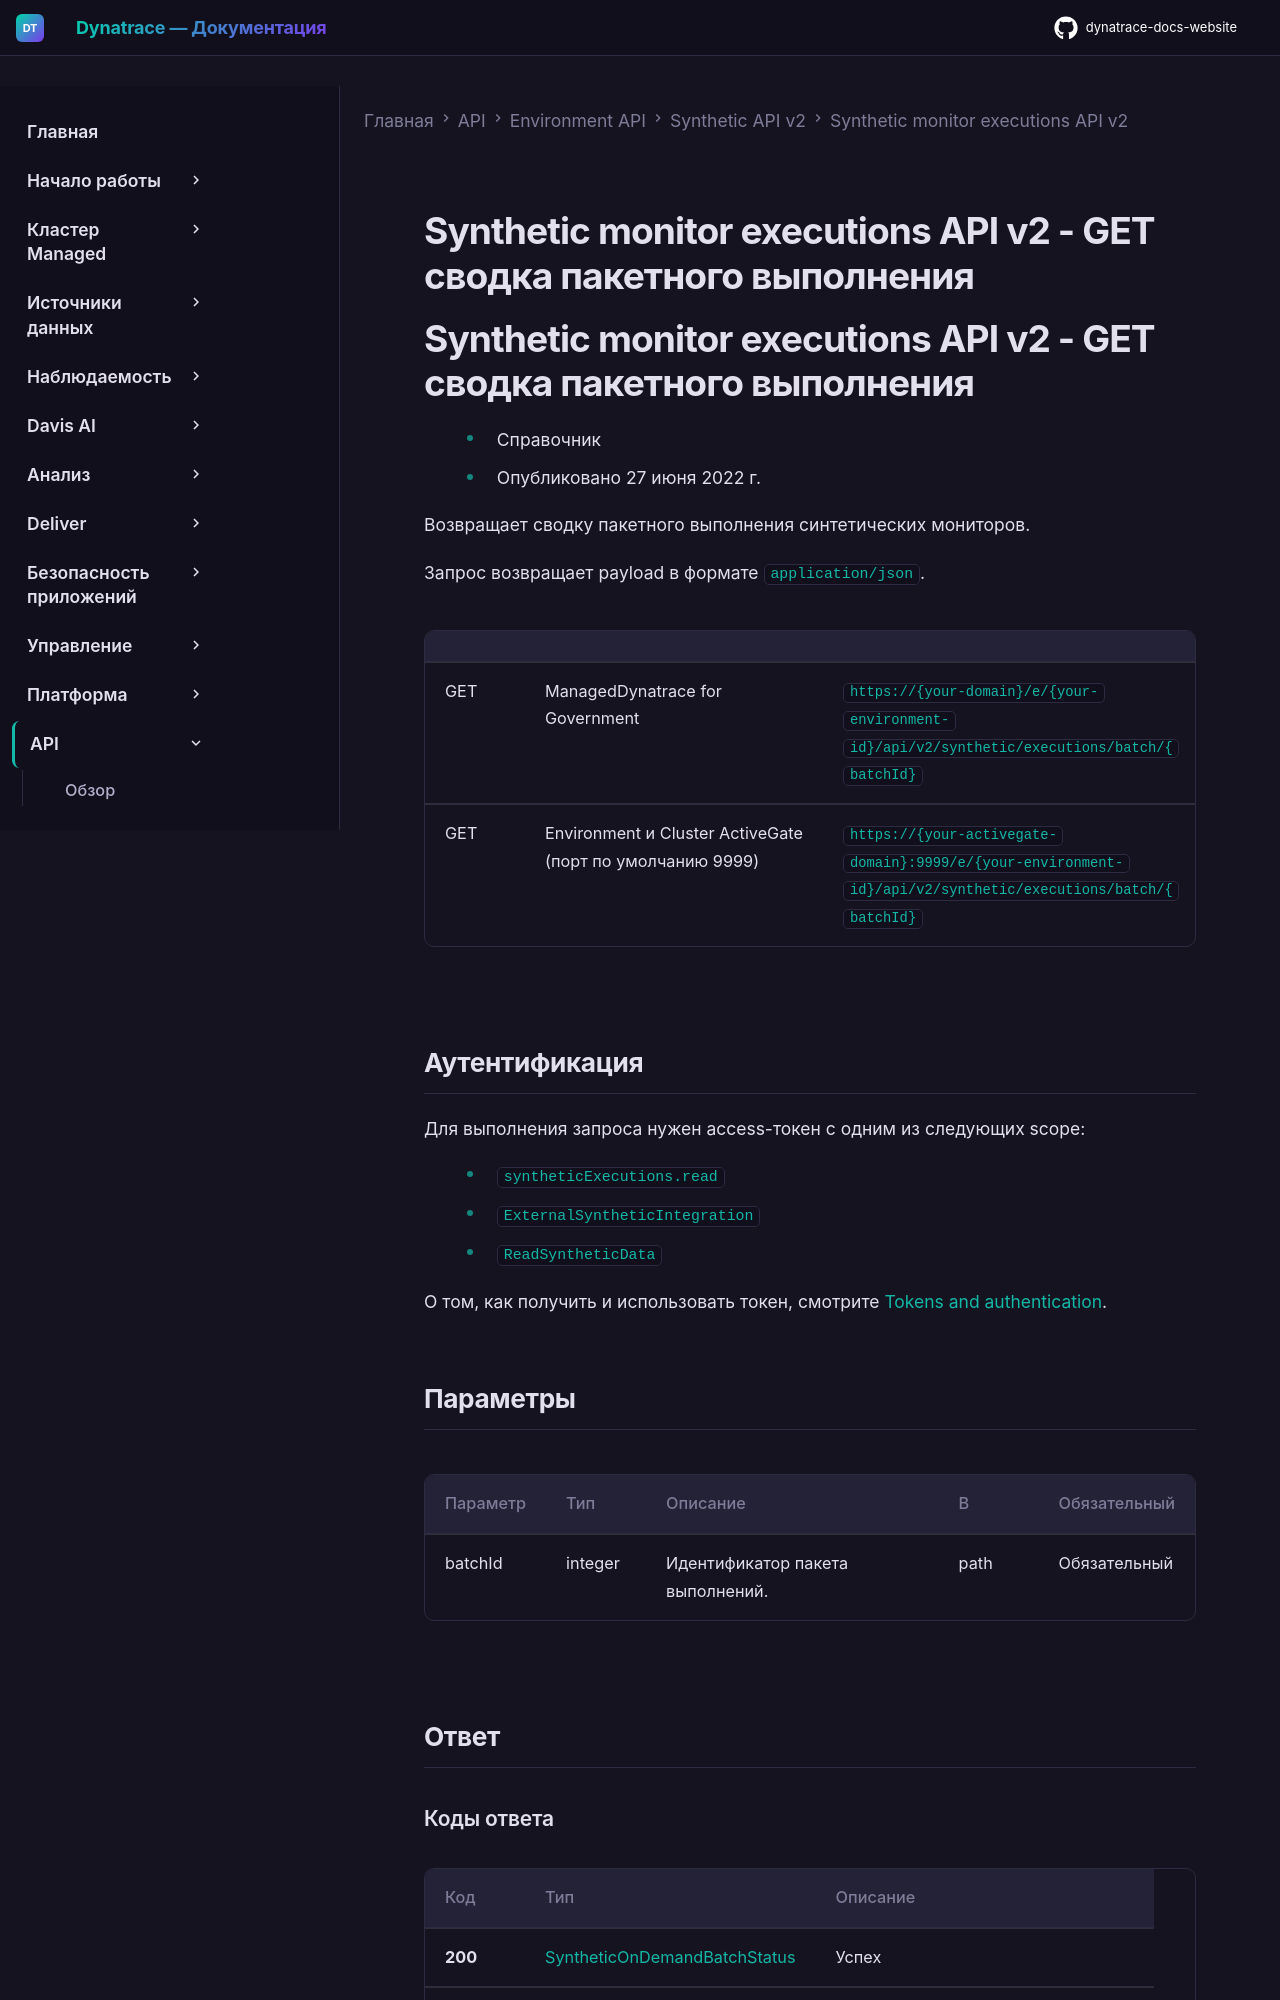

repository: Yerkebulan-Ardabayev/dynatrace-docs-website · page: managed-ru/dynatrace-api/environment-api/synthetic-v2/synthetic-monitor-execution/get-batch-summary/index.html · generator: mkdocs

---
title: Synthetic monitor executions API v2 - GET сводка пакетного выполнения
source: https://docs.dynatrace.com/managed/dynatrace-api/environment-api/synthetic-v2/synthetic-monitor-execution/get-batch-summary
scraped: 2026-05-12T11:57:45.502000
---

# Synthetic monitor executions API v2 - GET сводка пакетного выполнения

# Synthetic monitor executions API v2 - GET сводка пакетного выполнения

* Справочник
* Опубликовано 27 июня 2022 г.

Возвращает сводку пакетного выполнения синтетических мониторов.

Запрос возвращает payload в формате `application/json`.

|  |  |  |
| --- | --- | --- |
| GET | ManagedDynatrace for Government | `https://{your-domain}/e/{your-environment-id}/api/v2/synthetic/executions/batch/{batchId}` |
| GET | Environment и Cluster ActiveGate (порт по умолчанию 9999) | `https://{your-activegate-domain}:9999/e/{your-environment-id}/api/v2/synthetic/executions/batch/{batchId}` |
